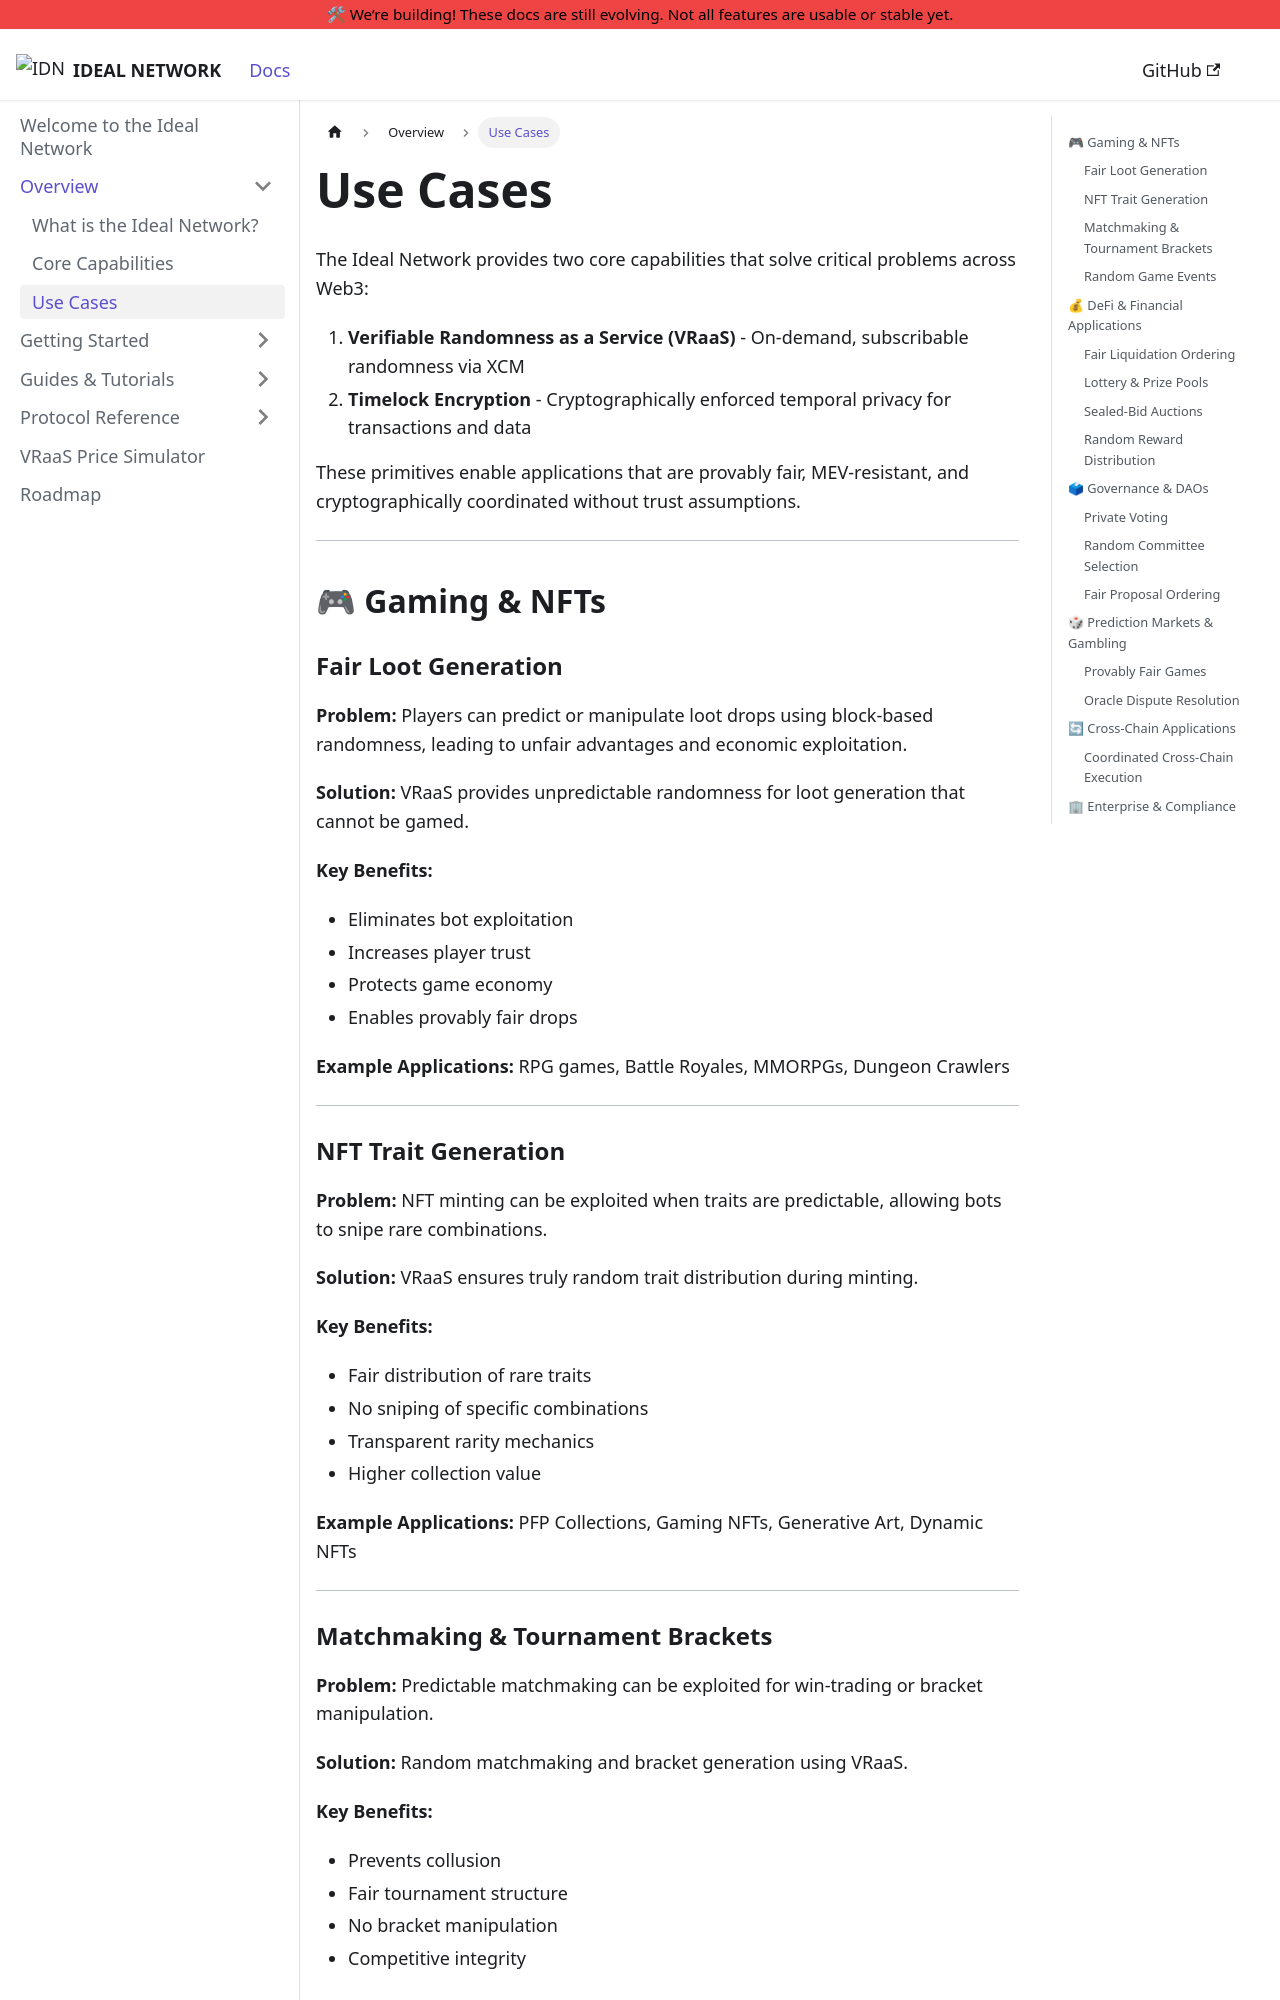

repository: ideal-lab5/idn-docs · page: overview/usecases.html · generator: docusaurus

---
sidebar_position: 3
title: Use Cases
---

# Use Cases

The Ideal Network provides two core capabilities that solve critical problems across Web3:

1. **Verifiable Randomness as a Service (VRaaS)** - On-demand, subscribable randomness via XCM
2. **Timelock Encryption** - Cryptographically enforced temporal privacy for transactions and data

These primitives enable applications that are provably fair, MEV-resistant, and cryptographically coordinated without trust assumptions.

---

## 🎮 Gaming & NFTs

### Fair Loot Generation
**Problem:** Players can predict or manipulate loot drops using block-based randomness, leading to unfair advantages and economic exploitation.

**Solution:** VRaaS provides unpredictable randomness for loot generation that cannot be gamed.

**Key Benefits:**
- Eliminates bot exploitation
- Increases player trust  
- Protects game economy
- Enables provably fair drops

**Example Applications:** RPG games, Battle Royales, MMORPGs, Dungeon Crawlers

---

### NFT Trait Generation
**Problem:** NFT minting can be exploited when traits are predictable, allowing bots to snipe rare combinations.

**Solution:** VRaaS ensures truly random trait distribution during minting.

**Key Benefits:**
- Fair distribution of rare traits
- No sniping of specific combinations
- Transparent rarity mechanics
- Higher collection value

**Example Applications:** PFP Collections, Gaming NFTs, Generative Art, Dynamic NFTs

---
